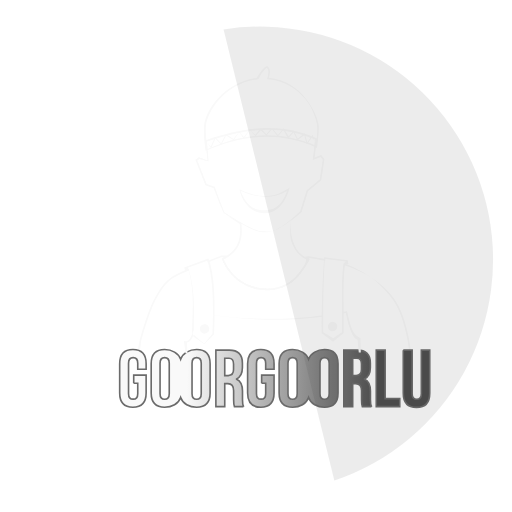
t = 0.00 s
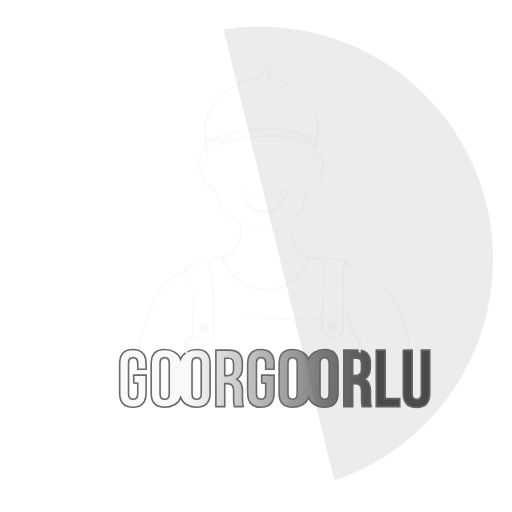
t = 0.17 s
t = 0.42 s: frame unchanged from t = 0.17 s, image omitted
t = 0.58 s: frame unchanged from t = 0.17 s, image omitted
t = 0.83 s: frame unchanged from t = 0.17 s, image omitted
t = 1.00 s: frame unchanged from t = 0.17 s, image omitted

The animated SVG that drew these frames (rendered in a browser with its animation timeline set to each time). Animation: 1 SMIL element (animate=1); one cycle of 1.00 s.

<?xml version="1.0" encoding="UTF-8" standalone="no"?>
<!-- Created with Inkscape (http://www.inkscape.org/) -->

<svg
   xmlns:dc="http://purl.org/dc/elements/1.1/"
   xmlns:cc="http://creativecommons.org/ns#"
   xmlns:rdf="http://www.w3.org/1999/02/22-rdf-syntax-ns#"
   xmlns:svg="http://www.w3.org/2000/svg"
   xmlns="http://www.w3.org/2000/svg"
   xmlns:xlink="http://www.w3.org/1999/xlink"
   xmlns:sodipodi="http://sodipodi.sourceforge.net/DTD/sodipodi-0.dtd"
   xmlns:inkscape="http://www.inkscape.org/namespaces/inkscape"
   width="200"
   height="200"
   viewBox="0 0 200 200"
   id="svg5276"
   version="1.1"
   inkscape:version="0.91 r13725"
   sodipodi:docname="splashsvg.svg">
  <defs
     id="defs5278">
    <linearGradient
       inkscape:collect="always"
       xlink:href="#linearGradient5178"
       id="linearGradient5103"
       gradientUnits="userSpaceOnUse"
       x1="3716.125"
       y1="4787.1226"
       x2="3834.7366"
       y2="4789.2036" />
    <linearGradient
       inkscape:collect="always"
       id="linearGradient5178">
      <stop
         style="stop-color:#f9f9f9;stop-opacity:1;"
         offset="0"
         id="stop5180" />
      <stop
         style="stop-color:#4d4d4d;stop-opacity:1"
         offset="1"
         id="stop5182" />
    </linearGradient>
    <linearGradient
       inkscape:collect="always"
       xlink:href="#linearGradient5178"
       id="linearGradient5932"
       gradientUnits="userSpaceOnUse"
       x1="3716.125"
       y1="4787.1226"
       x2="3834.7366"
       y2="4789.2036" />
    <linearGradient
       inkscape:collect="always"
       xlink:href="#linearGradient5178"
       id="linearGradient5934"
       gradientUnits="userSpaceOnUse"
       x1="3716.125"
       y1="4787.1226"
       x2="3834.7366"
       y2="4789.2036" />
    <linearGradient
       inkscape:collect="always"
       xlink:href="#linearGradient5178"
       id="linearGradient5936"
       gradientUnits="userSpaceOnUse"
       x1="3716.125"
       y1="4787.1226"
       x2="3834.7366"
       y2="4789.2036" />
    <linearGradient
       inkscape:collect="always"
       xlink:href="#linearGradient5178"
       id="linearGradient5938"
       gradientUnits="userSpaceOnUse"
       x1="3716.125"
       y1="4787.1226"
       x2="3834.7366"
       y2="4789.2036" />
    <linearGradient
       inkscape:collect="always"
       xlink:href="#linearGradient5178"
       id="linearGradient5940"
       gradientUnits="userSpaceOnUse"
       x1="3716.125"
       y1="4787.1226"
       x2="3834.7366"
       y2="4789.2036" />
    <linearGradient
       inkscape:collect="always"
       xlink:href="#linearGradient5178"
       id="linearGradient5942"
       gradientUnits="userSpaceOnUse"
       x1="3716.125"
       y1="4787.1226"
       x2="3834.7366"
       y2="4789.2036" />
    <linearGradient
       inkscape:collect="always"
       xlink:href="#linearGradient5178"
       id="linearGradient5944"
       gradientUnits="userSpaceOnUse"
       x1="3716.125"
       y1="4787.1226"
       x2="3834.7366"
       y2="4789.2036" />
    <linearGradient
       inkscape:collect="always"
       xlink:href="#linearGradient5178"
       id="linearGradient5946"
       gradientUnits="userSpaceOnUse"
       x1="3716.125"
       y1="4787.1226"
       x2="3834.7366"
       y2="4789.2036" />
  </defs>
  <sodipodi:namedview
     id="base"
     pagecolor="#ffffff"
     bordercolor="#666666"
     borderopacity="1.0"
     inkscape:pageopacity="0.0"
     inkscape:pageshadow="2"
     inkscape:zoom="0.98994949"
     inkscape:cx="100.96662"
     inkscape:cy="134.73899"
     inkscape:document-units="px"
     inkscape:current-layer="layer1"
     showgrid="false"
     units="px"
     inkscape:window-width="1366"
     inkscape:window-height="715"
     inkscape:window-x="-8"
     inkscape:window-y="-8"
     inkscape:window-maximized="1" />
  <metadata
     id="metadata5281">
    <rdf:RDF>
      <cc:Work
         rdf:about="">
        <dc:format>image/svg+xml</dc:format>
        <dc:type
           rdf:resource="http://purl.org/dc/dcmitype/StillImage" />
        <dc:title></dc:title>
      </cc:Work>
    </rdf:RDF>
  </metadata>
  <g
     inkscape:label="Calque 1"
     inkscape:groupmode="layer"
     id="layer1"
     transform="translate(0,-852.36216)">
    <g
       id="g5979">
      <path
         transform="scale(-1,1)"
         style="opacity:1;fill:none;fill-opacity:0.69019608;stroke:#ffffff;stroke-width:1.84051204;stroke-linecap:round;stroke-linejoin:round;stroke-miterlimit:4;stroke-dasharray:none;stroke-dashoffset:0;stroke-opacity:1"
         id="path5135"
         sodipodi:type="arc"
         sodipodi:cx="-101.55963"
         sodipodi:cy="953.78894"
         sodipodi:rx="91.039917"
         sodipodi:ry="91.039917"
         sodipodi:start="1.5708661"
         sodipodi:end="1.5329576"
         sodipodi:open="true"
         d="m -101.56598,1044.8289 a 91.039917,91.039917 0 0 1 -91.02954,-90.18353 91.039917,91.039917 0 0 1 89.31675,-91.88011 91.039917,91.039917 0 0 1 92.722443,88.44199 91.039917,91.039917 0 0 1 -87.559292,93.55645" />
      <g
         transform="matrix(0.920256,0,0,0.920256,-3837.3302,-3769.2338)"
         id="g5058">
        <path
           sodipodi:nodetypes="sccccscccccccscsccscscccccccsscccsscccccscc"
           inkscape:connector-curvature="0"
           id="path5004"
           d="m 4283.1619,5050.2445 c -0.261,0 -0.4816,0.1099 -0.7026,0.2574 -0.2209,0.1476 -0.4429,0.3432 -0.6718,0.5739 -0.4577,0.4615 -0.9386,1.0617 -1.3864,1.6667 -0.8518,1.1508 -1.5098,2.2181 -1.6372,2.4242 -6.8709,0.8397 -12.3269,4.4141 -16.1478,8.442 -3.8539,4.0627 -5.7029,8.5399 -6.0817,11.2618 -0.5469,3.928 0.5537,10.9708 0.5537,10.9708 l 0.069,0.4452 0.042,-0.1837 c 14.585,-6.4863 30.265,-8.6987 46.8452,-1.4428 l 0.3983,0.1743 0.076,-0.4277 c 0,0 0.156,-1.5391 0.3588,-3.521 0.2028,-1.982 0.459,-4.4039 0.1507,-6.239 -0.3701,-2.2037 -2.1173,-6.764 -5.5672,-10.9802 -3.3871,-4.1395 -8.4603,-7.8837 -15.4265,-8.5573 0.2161,-0.8193 0.4137,-1.6759 0.4157,-2.4645 0,-0.9053 -0.2063,-1.7586 -0.8688,-2.2607 -0.1222,-0.093 -0.2778,-0.1388 -0.4197,-0.1394 z m -0.01,0.6865 0,0 c 0.018,1e-4 0.01,0 0.01,0 0.4138,0.3136 0.5988,0.914 0.5967,1.7122 0,0.7983 -0.1959,1.7525 -0.4505,2.6415 l -0.1154,0.4036 0.4184,0.032 c 6.9509,0.5507 12.4373,4.2656 15.8042,8.3804 3.3668,4.1147 4.5943,8.6566 4.9307,10.6584 0.2861,1.703 0.1651,4.102 -0.035,6.0566 -0.1764,1.7241 -0.3644,2.7581 -0.4169,3.0598 -16.4575,-7.0506 -31.4807,-4.9089 -45.9387,1.4293 -0.1017,-0.696 -1.1095,-6.8521 -0.6241,-10.3393 0.3415,-2.4529 2.009,-6.9115 5.7782,-10.8849 3.7691,-3.9735 9.1334,-7.4923 15.8957,-8.269 l 0.1663,-0.019 0.087,-0.1421 c 0.4309,0.2653 0.8146,-1.3192 1.6882,-2.4993 0.4367,-0.5901 0.9052,-1.1714 1.322,-1.5916 0.2085,-0.2102 0.4045,-0.3803 0.5659,-0.4881 0.1614,-0.1078 0.2863,-0.141 0.3178,-0.1408 z"
           style="color:#000000;font-style:normal;font-variant:normal;font-weight:normal;font-stretch:normal;font-size:medium;line-height:normal;font-family:sans-serif;text-indent:0;text-align:start;text-decoration:none;text-decoration-line:none;text-decoration-style:solid;text-decoration-color:#000000;letter-spacing:normal;word-spacing:normal;text-transform:none;direction:ltr;block-progression:tb;writing-mode:lr-tb;baseline-shift:baseline;text-anchor:start;white-space:normal;clip-rule:nonzero;display:inline;overflow:visible;visibility:visible;opacity:1;isolation:auto;mix-blend-mode:normal;color-interpolation:sRGB;color-interpolation-filters:linearRGB;solid-color:#000000;solid-opacity:1;fill:#f9f9f9;fill-opacity:1;fill-rule:evenodd;stroke:none;stroke-width:0;stroke-linecap:butt;stroke-linejoin:miter;stroke-miterlimit:4;stroke-dasharray:none;stroke-dashoffset:0;stroke-opacity:1;color-rendering:auto;image-rendering:auto;shape-rendering:auto;text-rendering:auto;enable-background:accumulate" />
        <path
           sodipodi:nodetypes="cccccccccaaaccccccccccscccccccaaacccccccs"
           inkscape:connector-curvature="0"
           id="path5006"
           d="m 4285.6278,5076.6136 c -9.8405,-0.3822 -19.2489,2.0937 -28.3309,5.0832 l -0.1542,0.051 0.8112,8.3507 -3.6323,-1.1517 -1.3798,1.0203 4.2237,10.633 3.4446,1.1544 4.1191,10.6705 c 0,0 9.198,6.1557 14.3927,7.8547 0.9896,0.3236 2.0549,0.407 3.0961,0.413 1.1404,0.01 2.3278,-0.014 3.3963,-0.413 4.5582,-1.7004 12.1025,-8.1577 12.1025,-8.1577 l 2.7769,-8.9663 5.5914,-4.634 1.3475,-8.8295 -1.2724,-1.6304 -2.9231,1.0954 0.724,-8.2019 -0.1314,-0.059 c -6.2379,-2.7947 -12.2977,-4.0534 -18.2019,-4.2827 z m -0.023,0.4009 c 5.8175,0.2257 11.7843,1.4695 17.9271,4.2009 l -0.7549,8.5452 3.2476,-1.2161 0.9815,1.259 -1.298,8.5051 -5.5659,4.6124 -2.7701,8.9462 c 0,0 -7.1507,6.724 -11.6576,8.2674 -1.1029,0.3778 -2.3294,0.2028 -3.494,0.1505 -0.9978,-0.045 -2.0207,-0.086 -2.97,-0.3969 -5.1241,-1.6761 -14.1982,-7.7461 -14.1982,-7.7461 l -4.1339,-10.7107 -3.446,-1.1558 -4.0399,-10.169 0.964,-0.712 4.0198,1.2738 -0.8393,-8.6311 c 9.0187,-2.9617 18.3161,-5.3995 28.0278,-5.0228 z"
           style="color:#000000;font-style:normal;font-variant:normal;font-weight:normal;font-stretch:normal;font-size:medium;line-height:normal;font-family:sans-serif;text-indent:0;text-align:start;text-decoration:none;text-decoration-line:none;text-decoration-style:solid;text-decoration-color:#000000;letter-spacing:normal;word-spacing:normal;text-transform:none;direction:ltr;block-progression:tb;writing-mode:lr-tb;baseline-shift:baseline;text-anchor:start;white-space:normal;clip-rule:nonzero;display:inline;overflow:visible;visibility:visible;opacity:1;isolation:auto;mix-blend-mode:normal;color-interpolation:sRGB;color-interpolation-filters:linearRGB;solid-color:#000000;solid-opacity:1;fill:#f9f9f9;fill-opacity:1;fill-rule:evenodd;stroke:none;stroke-width:0;stroke-linecap:butt;stroke-linejoin:miter;stroke-miterlimit:4;stroke-dasharray:none;stroke-dashoffset:0;stroke-opacity:1;color-rendering:auto;image-rendering:auto;shape-rendering:auto;text-rendering:auto;enable-background:accumulate" />
        <path
           sodipodi:nodetypes="ccsccccc"
           style="fill:#f9f9f9;fill-opacity:0.05120485;fill-rule:evenodd;stroke:#000000;stroke-width:0;stroke-linecap:butt;stroke-linejoin:miter;stroke-miterlimit:4;stroke-dasharray:none;stroke-opacity:1"
           d="m 4282.9,5076.082 c -8.0117,0.055 -15.2016,2.0349 -25.4791,5.8348 0.1483,1.081 -0.1822,2.0433 -0.059,2.7383 0.1252,0.7048 0.4334,1.0121 0.4334,1.0121 14.6422,-6.5117 29.7092,-8.6203 46.386,-1.3221 0,0 -0.067,-1.479 0.2426,-3.6222 -8.0594,-3.0013 -14.4764,-4.6889 -21.5241,-4.6409 z"
           id="path5008"
           inkscape:connector-curvature="0" />
        <path
           sodipodi:nodetypes="ccccccscccccsccc"
           inkscape:connector-curvature="0"
           id="path5010"
           d="m 4292.7744,5101.7049 -0.7214,0.4667 c -7.1828,4.6443 -13.5833,3.4728 -19.9048,0.555 l -0.6208,-0.2869 0.1408,0.6691 c 0,0 0.4963,2.3689 2.0528,4.7399 1.5564,2.371 4.2246,4.7775 8.4769,4.7775 3.9831,0 6.6031,-2.5614 8.1885,-5.0712 1.5854,-2.5097 2.1869,-5.0147 2.1869,-5.0147 z m -1.125,1.4736 c -0.2455,0.8141 -0.7294,2.2467 -1.8436,4.0105 -1.5172,2.4018 -3.9177,4.1578 -7.6079,4.1578 -3.9958,0 -6.4249,-1.6232 -7.9031,-3.8749 -1.1458,-1.7455 -2.1847,-3.7808 -2.3713,-4.4778 5.995,2.6403 12.8964,4.2374 19.7259,0.1844 z"
           style="color:#000000;font-style:normal;font-variant:normal;font-weight:normal;font-stretch:normal;font-size:medium;line-height:normal;font-family:sans-serif;text-indent:0;text-align:start;text-decoration:none;text-decoration-line:none;text-decoration-style:solid;text-decoration-color:#000000;letter-spacing:normal;word-spacing:normal;text-transform:none;direction:ltr;block-progression:tb;writing-mode:lr-tb;baseline-shift:baseline;text-anchor:start;white-space:normal;clip-rule:nonzero;display:inline;overflow:visible;visibility:visible;opacity:1;isolation:auto;mix-blend-mode:normal;color-interpolation:sRGB;color-interpolation-filters:linearRGB;solid-color:#000000;solid-opacity:1;fill:#f9f9f9;fill-opacity:1;fill-rule:evenodd;stroke:none;stroke-width:0;stroke-linecap:butt;stroke-linejoin:miter;stroke-miterlimit:4;stroke-dasharray:none;stroke-dashoffset:0;stroke-opacity:1;color-rendering:auto;image-rendering:auto;shape-rendering:auto;text-rendering:auto;enable-background:accumulate" />
        <path
           sodipodi:nodetypes="ccccccccccccccscccccccccccccccccccccccccccsscsccccccccccc"
           inkscape:connector-curvature="0"
           id="path5012"
           d="m 4283.4167,5076.4326 c -9.0679,0.032 -17.7581,2.3631 -26.164,5.1301 l -0.2508,0.083 0.9868,8.6394 -3.7033,-1.4873 -1.5152,1.1196 4.2894,10.7952 3.4419,1.1545 4.1151,10.657 7.0314,4.5976 c 0.2791,3.262 0.2387,5.4709 -0.7495,8.0252 -1.0069,2.6023 -2.972,4.8128 -6.652,6.5594 l -0.2802,0.1328 0.1046,0.2923 c 0,0 4.6146,12.908 18.9046,13.143 7.0588,0.1161 11.6626,-3.503 14.4598,-7.1266 2.797,-3.6237 3.8321,-5.9078 3.8321,-5.9078 l 0.094,-0.3312 -0.3325,-0.092 c -3.8648,-1.0724 -5.7617,-4.4821 -6.7511,-7.1548 -0.9724,-2.6263 -1.0188,-5.2873 -0.995,-8.7676 l 4.5536,-3.6822 2.7795,-8.9743 5.6008,-4.6407 1.365,-8.9434 -1.3744,-1.7606 -2.8091,1.0526 1.0797,-8.0786 -0.2225,-0.099 c -7.0364,-3.1525 -14.2214,-4.3579 -20.8385,-4.335 z m 0,0.6865 c 6.4611,-0.023 13.4659,1.1526 20.3303,4.1888 l -1.1321,8.6633 3.3589,-1.2578 0.8822,1.1291 -1.2818,8.3923 -5.5565,4.6045 -2.7688,8.9381 -4.0452,3.7533 0,0.1809 c -0.027,3.556 -0.6226,6.3488 0.4289,9.1887 1.0171,2.7475 3.083,6.2896 6.8625,7.4417 -0.1373,0.2377 -1.0705,2.1037 -3.6043,5.3862 -2.7108,3.5118 -7.084,6.9719 -13.9046,6.8597 -13.4241,-0.2207 -17.8666,-11.6631 -18.1511,-12.4296 3.5952,-1.7823 5.6635,-4.0801 6.7016,-6.7632 1.0691,-2.7633 1.0902,-5.135 0.7898,-8.5106 l -0.016,-0.1824 -7.6358,-4.0462 -3.6502,-11.3371 -3.4459,-1.1558 -3.977,-10.0068 0.83,-0.6141 3.7758,0.9413 -0.4894,-8.3455 c 8.3026,-2.7222 16.8375,-4.9877 25.7001,-5.0188 z"
           style="color:#000000;font-style:normal;font-variant:normal;font-weight:normal;font-stretch:normal;font-size:medium;line-height:normal;font-family:sans-serif;text-indent:0;text-align:start;text-decoration:none;text-decoration-line:none;text-decoration-style:solid;text-decoration-color:#000000;letter-spacing:normal;word-spacing:normal;text-transform:none;direction:ltr;block-progression:tb;writing-mode:lr-tb;baseline-shift:baseline;text-anchor:start;white-space:normal;clip-rule:nonzero;display:inline;overflow:visible;visibility:visible;opacity:1;isolation:auto;mix-blend-mode:normal;color-interpolation:sRGB;color-interpolation-filters:linearRGB;solid-color:#000000;solid-opacity:1;fill:#f9f9f9;fill-opacity:1;fill-rule:evenodd;stroke:none;stroke-width:0;stroke-linecap:butt;stroke-linejoin:miter;stroke-miterlimit:4;stroke-dasharray:none;stroke-dashoffset:0;stroke-opacity:1;color-rendering:auto;image-rendering:auto;shape-rendering:auto;text-rendering:auto;enable-background:accumulate" />
        <path
           style="color:#000000;font-style:normal;font-variant:normal;font-weight:normal;font-stretch:normal;font-size:medium;line-height:normal;font-family:sans-serif;text-indent:0;text-align:start;text-decoration:none;text-decoration-line:none;text-decoration-style:solid;text-decoration-color:#000000;letter-spacing:normal;word-spacing:normal;text-transform:none;direction:ltr;block-progression:tb;writing-mode:lr-tb;baseline-shift:baseline;text-anchor:start;white-space:normal;clip-rule:nonzero;display:inline;overflow:visible;visibility:visible;opacity:1;isolation:auto;mix-blend-mode:normal;color-interpolation:sRGB;color-interpolation-filters:linearRGB;solid-color:#000000;solid-opacity:1;fill:#f9f9f9;fill-opacity:1;fill-rule:evenodd;stroke:none;stroke-width:0;stroke-linecap:butt;stroke-linejoin:miter;stroke-miterlimit:4;stroke-dasharray:none;stroke-dashoffset:0;stroke-opacity:1;color-rendering:auto;image-rendering:auto;shape-rendering:auto;text-rendering:auto;enable-background:accumulate"
           d="m 4263.6007,5130.5747 -0.061,0.024 c 0,0 -2.5559,1.0001 -5.6288,2.2311 l 0.1675,0.6731 c 3.0639,-1.2287 5.6102,-2.2264 5.6504,-2.2419 l 1.3288,0 c -0.2747,0.1471 -0.5145,0.3044 -0.8112,0.4452 l -0.2803,0.1327 0.1046,0.2923 c 0,0 4.6145,12.9081 18.9046,13.143 6.3787,0.1049 10.7548,-2.8324 13.5949,-6.0659 2.7181,-3.0947 3.994,-6.3472 4.4436,-7.6443 1.7165,0.2248 4.19,0.6509 6.9094,1.1974 l 0.034,-0.6945 c -2.8176,-0.5662 -5.375,-1.0063 -7.1065,-1.2255 l -0.2789,-0.035 -1.4629,0.2669 c 1.8838,0.7576 -0.3037,4.5546 -3.0503,7.6817 -2.7467,3.1271 -6.904,5.934 -13.068,5.8327 -13.4154,-0.2205 -17.8599,-11.6441 -18.1497,-12.4243 0.6179,-0.3061 1.213,-0.619 1.7417,-0.9547 l 0.9963,-0.6342 -3.9756,0 0,0 z m 52.5531,3.4823 -0.2064,0.6194 c 4.2477,1.3273 8.4198,3.3394 10.3982,4.579 2.4043,1.5064 6.8274,5.2668 10.2535,10.0081 3.1152,4.3111 4.9603,10.6977 6.0057,15.9977 0.772,3.9141 1.0873,6.9638 1.2054,8.3494 0.2531,0.025 0.4489,0.045 0.6972,0.07 -0.1369,-1.5517 -0.4727,-4.7356 -1.2255,-8.552 -1.0545,-5.3468 -2.8963,-11.8008 -6.1237,-16.2672 -3.48,-4.816 -8.3719,-8.2155 -10.9654,-9.8405 -2.1173,-1.3266 -5.9115,-3.5599 -10.039,-4.9637 z m -66.3036,2.1104 c -2.9441,1.2733 -5.5642,2.4843 -6.7686,3.277 -3.5871,2.361 -5.5909,5.7067 -7.5061,9.0723 -1.6011,2.8136 -3.2008,7.2975 -4.414,11.0941 -1.2134,3.7966 -2.0341,6.9014 -2.0341,6.9014 l 0,0.011 -1.4991,7.5985 c 0.5793,-0.063 0.5138,-0.058 1.2028,-0.1314 l 0.9641,-7.3143 c 0,-0.011 0.8139,-3.0838 2.0193,-6.8557 1.2076,-3.7787 2.815,-8.252 4.3577,-10.9628 1.9099,-3.3564 3.8499,-6.5786 7.2862,-8.8402 1.0998,-0.724 3.7476,-1.9493 6.7297,-3.2422 l -0.3379,-0.6074 z"
           id="path5014"
           inkscape:connector-curvature="0" />
        <path
           sodipodi:nodetypes="cccccccccccccccccccccccccc"
           inkscape:connector-curvature="0"
           id="path5016"
           d="m 4258.2945,5131.8266 -10.279,3.7964 0.464,1.2148 1.4226,-0.07 c 2.6785,9.07 1.5696,18.183 1.4522,27.3627 0.1673,-0.3797 0.3302,-0.778 0.4867,-1.2041 0.082,-0.2236 0.1567,-0.4711 0.236,-0.7039 0.1629,-8.4903 0.5483,-16.7725 -2.0314,-25.401 l -0.039,-0.1274 -0.4639,-0.9466 8.3186,-3.0055 c 1.9676,5.4966 2.469,13.818 2.3639,23.1973 0.233,0.031 0.4655,0.062 0.6986,0.092 0.1257,-9.616 -0.3666,-18.1916 -2.502,-23.8757 l -0.1233,-0.3298 z m 1.9295,24.2135 c -0.029,2.5249 -0.094,5.0904 -0.1958,7.6711 l -3.5291,4.3309 -4.406,-3.8818 c -0.092,0.2178 -0.1854,0.4292 -0.2816,0.6329 l 4.7681,3.4125 4.1298,-4.2049 0.01,-0.1315 c 0.1034,-2.5993 0.172,-5.1865 0.2065,-7.7353 -0.2331,-0.031 -0.4657,-0.062 -0.6986,-0.094 z"
           style="color:#000000;font-style:normal;font-variant:normal;font-weight:normal;font-stretch:normal;font-size:medium;line-height:normal;font-family:sans-serif;text-indent:0;text-align:start;text-decoration:none;text-decoration-line:none;text-decoration-style:solid;text-decoration-color:#000000;letter-spacing:normal;word-spacing:normal;text-transform:none;direction:ltr;block-progression:tb;writing-mode:lr-tb;baseline-shift:baseline;text-anchor:start;white-space:normal;clip-rule:nonzero;display:inline;overflow:visible;visibility:visible;opacity:1;isolation:auto;mix-blend-mode:normal;color-interpolation:sRGB;color-interpolation-filters:linearRGB;solid-color:#000000;solid-opacity:1;fill:#f9f9f9;fill-opacity:1;fill-rule:evenodd;stroke:none;stroke-width:0;stroke-linecap:butt;stroke-linejoin:miter;stroke-miterlimit:4;stroke-dasharray:none;stroke-dashoffset:0;stroke-opacity:1;color-rendering:auto;image-rendering:auto;shape-rendering:auto;text-rendering:auto;enable-background:accumulate" />
        <path
           sodipodi:nodetypes="ccccccccccccccccccccc"
           inkscape:connector-curvature="0"
           id="path5018"
           d="m 4307.4688,5131.2356 -0.027,0.3809 c -0.6712,9.4081 -1.0984,19.1891 -1.0847,31.632 l 0,0.1677 4.8485,3.7691 4.5012,-3.7437 0.01,-0.1555 c 0.2505,-9.2348 -0.5134,-20.209 0.5484,-28.8054 l 1.4799,-0.2541 -0.2771,-1.7103 -9.9934,-1.2807 z m 0.6383,0.8126 8.5867,1.0272 -1.0928,1.0928 -0.014,0.1167 c -1.0893,8.6787 -0.3235,19.6423 -0.5617,28.8322 l -3.7109,2.5742 -4.2672,-2.6077 c -0.01,-12.1873 0.041,-21.7853 0.6928,-31.0354 z"
           style="color:#000000;font-style:normal;font-variant:normal;font-weight:normal;font-stretch:normal;font-size:medium;line-height:normal;font-family:sans-serif;text-indent:0;text-align:start;text-decoration:none;text-decoration-line:none;text-decoration-style:solid;text-decoration-color:#000000;letter-spacing:normal;word-spacing:normal;text-transform:none;direction:ltr;block-progression:tb;writing-mode:lr-tb;baseline-shift:baseline;text-anchor:start;white-space:normal;clip-rule:nonzero;display:inline;overflow:visible;visibility:visible;opacity:1;isolation:auto;mix-blend-mode:normal;color-interpolation:sRGB;color-interpolation-filters:linearRGB;solid-color:#000000;solid-opacity:1;fill:#f9f9f9;fill-opacity:1;fill-rule:evenodd;stroke:none;stroke-width:0;stroke-linecap:butt;stroke-linejoin:miter;stroke-miterlimit:4;stroke-dasharray:none;stroke-dashoffset:0;stroke-opacity:1;color-rendering:auto;image-rendering:auto;shape-rendering:auto;text-rendering:auto;enable-background:accumulate" />
        <path
           id="path5020"
           d="m 4260.224,5155.8015 c -4e-4,0.042 0,0.08 0,0.122 0.2323,0.032 0.4661,0.056 0.6986,0.087 6e-4,-0.043 0,-0.082 0,-0.1248 -0.2325,-0.029 -0.4661,-0.053 -0.6985,-0.084 z"
           style="color:#000000;font-style:normal;font-variant:normal;font-weight:normal;font-stretch:normal;font-size:medium;line-height:normal;font-family:sans-serif;text-indent:0;text-align:start;text-decoration:none;text-decoration-line:none;text-decoration-style:solid;text-decoration-color:#000000;letter-spacing:normal;word-spacing:normal;text-transform:none;direction:ltr;block-progression:tb;writing-mode:lr-tb;baseline-shift:baseline;text-anchor:start;white-space:normal;clip-rule:nonzero;display:inline;overflow:visible;visibility:visible;opacity:1;isolation:auto;mix-blend-mode:normal;color-interpolation:sRGB;color-interpolation-filters:linearRGB;solid-color:#000000;solid-opacity:1;fill:#f9f9f9;fill-opacity:1;fill-rule:evenodd;stroke:none;stroke-width:0;stroke-linecap:butt;stroke-linejoin:miter;stroke-miterlimit:4;stroke-dasharray:none;stroke-dashoffset:0;stroke-opacity:1;color-rendering:auto;image-rendering:auto;shape-rendering:auto;text-rendering:auto;enable-background:accumulate"
           inkscape:connector-curvature="0" />
        <path
           id="path5022"
           d="m 4251.841,5162.9267 c 0.082,-0.2236 0.1567,-0.4711 0.236,-0.7039 5e-4,-0.027 -5e-4,-0.054 0,-0.081 -0.088,0.2591 -0.145,0.5365 -0.236,0.7844 z"
           style="color:#000000;font-style:normal;font-variant:normal;font-weight:normal;font-stretch:normal;font-size:medium;line-height:normal;font-family:sans-serif;text-indent:0;text-align:start;text-decoration:none;text-decoration-line:none;text-decoration-style:solid;text-decoration-color:#000000;letter-spacing:normal;word-spacing:normal;text-transform:none;direction:ltr;block-progression:tb;writing-mode:lr-tb;baseline-shift:baseline;text-anchor:start;white-space:normal;clip-rule:nonzero;display:inline;overflow:visible;visibility:visible;opacity:1;isolation:auto;mix-blend-mode:normal;color-interpolation:sRGB;color-interpolation-filters:linearRGB;solid-color:#000000;solid-opacity:1;fill:#f9f9f9;fill-opacity:1;fill-rule:evenodd;stroke:none;stroke-width:0;stroke-linecap:butt;stroke-linejoin:miter;stroke-miterlimit:4;stroke-dasharray:none;stroke-dashoffset:0;stroke-opacity:1;color-rendering:auto;image-rendering:auto;shape-rendering:auto;text-rendering:auto;enable-background:accumulate"
           inkscape:connector-curvature="0" />
        <path
           id="path5024"
           d="m 4251.3596,5163.9122 c 0,0.073 -0.01,0.1455 -0.01,0.2186 0.1673,-0.3797 0.3302,-0.778 0.4867,-1.2041 -0.1467,0.3995 -0.3251,0.6264 -0.4814,0.9855 z"
           style="color:#000000;font-style:normal;font-variant:normal;font-weight:normal;font-stretch:normal;font-size:medium;line-height:normal;font-family:sans-serif;text-indent:0;text-align:start;text-decoration:none;text-decoration-line:none;text-decoration-style:solid;text-decoration-color:#000000;letter-spacing:normal;word-spacing:normal;text-transform:none;direction:ltr;block-progression:tb;writing-mode:lr-tb;baseline-shift:baseline;text-anchor:start;white-space:normal;clip-rule:nonzero;display:inline;overflow:visible;visibility:visible;opacity:1;isolation:auto;mix-blend-mode:normal;color-interpolation:sRGB;color-interpolation-filters:linearRGB;solid-color:#000000;solid-opacity:1;fill:#f9f9f9;fill-opacity:1;fill-rule:evenodd;stroke:none;stroke-width:0;stroke-linecap:butt;stroke-linejoin:miter;stroke-miterlimit:4;stroke-dasharray:none;stroke-dashoffset:0;stroke-opacity:1;color-rendering:auto;image-rendering:auto;shape-rendering:auto;text-rendering:auto;enable-background:accumulate"
           inkscape:connector-curvature="0" />
        <path
           id="path5026"
           d="m 4255.6573,5160.0128 a 1.9730439,2.0115706 45.27699 0 1 2.7186,0.6204 1.9730439,2.0115706 45.27699 0 1 -0.64,2.7379 1.9730439,2.0115706 45.27699 0 1 -2.7342,-0.5535 1.9730439,2.0115706 45.27699 0 1 0.5733,-2.7516"
           style="opacity:1;fill:#f9f9f9;fill-opacity:1;stroke:#000000;stroke-width:0;stroke-linecap:round;stroke-linejoin:round;stroke-miterlimit:4;stroke-dasharray:none;stroke-dashoffset:0;stroke-opacity:1"
           inkscape:connector-curvature="0" />
        <path
           id="path5028"
           d="m 4310.0235,5158.9889 a 1.9730439,2.0115706 45.27699 0 1 2.7186,0.6204 1.9730439,2.0115706 45.27699 0 1 -0.6399,2.738 1.9730439,2.0115706 45.27699 0 1 -2.7343,-0.5536 1.9730439,2.0115706 45.27699 0 1 0.5733,-2.7515"
           style="opacity:1;fill:#f9f9f9;fill-opacity:1;stroke:#000000;stroke-width:0;stroke-linecap:round;stroke-linejoin:round;stroke-miterlimit:4;stroke-dasharray:none;stroke-dashoffset:0;stroke-opacity:1"
           inkscape:connector-curvature="0" />
        <path
           sodipodi:nodetypes="cccccccccccccccccccccccccccccccccccccccccccc"
           inkscape:connector-curvature="0"
           id="path5030"
           d="m 4285.2804,5076.3495 -2.3853,2.6951 -2.376,-2.5798 -2.2607,2.8587 -2.4725,-2.1183 -2.4457,3.0234 -1.9711,-2.2806 -2.4363,3.14 -3.1993,-2.1199 -2.0286,3.8818 -2.5624,-2.6147 -1.8262,4.0762 -1.7862,-2.111 1.9403,2.7573 1.7981,-4.0145 2.5369,2.5865 2.0783,-3.9769 3.1658,2.0984 2.3276,-3.5854 1.9644,2.8841 2.49,-3.702 2.4483,2.7004 2.2621,-2.6162 2.3599,2.3172 2.3679,-2.6777 2.5329,3.0692 2.3304,-2.8439 1.9576,3.678 2.3532,-2.5762 1.6466,3.3551 2.8988,-2.1308 1.0714,3.8552 2.4269,-3.2502 1.7968,4.2947 -0.2402,0.2123 -1.4573,-5.3169 -2.3184,3.1068 -1.0512,-3.7627 -3.0048,2.2502 -1.6707,-3.4075 -2.1442,2.3806 -2.1921,-3.4153 -2.4041,2.9337 z"
           style="color:#000000;font-style:normal;font-variant:normal;font-weight:normal;font-stretch:normal;font-size:medium;line-height:normal;font-family:sans-serif;text-indent:0;text-align:start;text-decoration:none;text-decoration-line:none;text-decoration-style:solid;text-decoration-color:#000000;letter-spacing:normal;word-spacing:normal;text-transform:none;direction:ltr;block-progression:tb;writing-mode:lr-tb;baseline-shift:baseline;text-anchor:start;white-space:normal;clip-rule:nonzero;display:inline;overflow:visible;visibility:visible;opacity:1;isolation:auto;mix-blend-mode:normal;color-interpolation:sRGB;color-interpolation-filters:linearRGB;solid-color:#000000;solid-opacity:1;fill:#f9f9f9;fill-opacity:1;fill-rule:evenodd;stroke:none;stroke-width:0;stroke-linecap:butt;stroke-linejoin:miter;stroke-miterlimit:4;stroke-dasharray:none;stroke-dashoffset:0;stroke-opacity:1;color-rendering:auto;image-rendering:auto;shape-rendering:auto;text-rendering:auto;enable-background:accumulate" />
        <g
           style="font-style:normal;font-variant:normal;font-weight:normal;font-stretch:normal;font-size:49.87678528px;line-height:125%;font-family:'Bebas Neue';-inkscape-font-specification:'Bebas Neue, Normal';text-align:start;letter-spacing:0px;word-spacing:0px;writing-mode:lr-tb;text-anchor:start;fill:url(#linearGradient5103);fill-opacity:1;stroke:#6b6b6b;stroke-width:1px;stroke-linecap:butt;stroke-linejoin:miter;stroke-opacity:1"
           id="g5032"
           transform="matrix(0.68651466,0,0,0.68651466,1698.1114,1895.9322)">
          <path
             d="m 3683.0895,4790.609 2.4938,0 0,6.4341 c 0,2.4938 -1.0973,3.3916 -2.843,3.3916 -1.7456,0 -2.8429,-0.8978 -2.8429,-3.3916 l 0,-18.8534 c 0,-2.4939 1.0973,-3.4415 2.8429,-3.4415 1.7457,0 2.843,0.9476 2.843,3.4415 l 0,3.7407 5.1872,0 0,-3.3916 c 0,-5.5862 -2.7931,-8.7783 -8.1798,-8.7783 -5.3867,0 -8.1798,3.1921 -8.1798,8.7783 l 0,18.1551 c 0,5.5862 2.7931,8.7784 8.1798,8.7784 5.3867,0 8.1798,-3.1922 8.1798,-8.7784 l 0,-11.0726 -7.681,0 0,4.9877 z"
             style="fill:url(#linearGradient5932);fill-opacity:1;stroke:#6b6b6b;stroke-opacity:1"
             id="path5034"
             inkscape:connector-curvature="0" />
          <path
             d="m 3702.2227,4769.7598 c -5.3867,0 -8.3282,3.1931 -8.3282,8.7793 l 0,18.1543 c 0,5.5862 2.9415,8.7793 8.3282,8.7793 4.4394,0 8.5706,-2.173 9.8886,-6.0625 1.3182,3.8893 5.4475,6.0625 9.8867,6.0625 5.3867,0 8.3301,-3.1931 8.3301,-8.7793 l 0,-18.1543 c 0,-5.5862 -2.9434,-8.7793 -8.3301,-8.7793 -4.4391,0 -8.5684,2.1734 -9.8867,6.0625 -1.3181,-3.8894 -5.4493,-6.0625 -9.8886,-6.0625 z m 0,4.9882 c 1.7457,0 2.8437,0.9476 2.8437,3.4415 l 0,18.8535 c 0,2.4938 -1.098,3.4414 -2.8437,3.4414 -1.7457,0 -2.8418,-0.9476 -2.8418,-3.4414 l 0,-18.8535 c 0,-2.4939 1.0961,-3.4415 2.8418,-3.4415 z m 19.7753,0 c 1.7457,0 2.8438,0.9476 2.8438,3.4415 l 0,18.8535 c 0,2.4938 -1.0981,3.4414 -2.8438,3.4414 -1.7457,0 -2.8418,-0.9476 -2.8418,-3.4414 l 0,-18.8535 c 0,-2.4939 1.0961,-3.4415 2.8418,-3.4415 z"
             id="path5036"
             style="fill:url(#linearGradient5934);fill-opacity:1;stroke:#6b6b6b;stroke-opacity:1"
             inkscape:connector-curvature="0" />
          <path
             d="m 3750.9515,4805.0732 c -0.5486,-1.2968 -0.5985,-2.5437 -0.5985,-4.2395 l 0,-5.3867 c 0,-3.641 -0.8978,-6.2346 -3.641,-7.3817 l 0,-0.1 c 2.444,-1.1472 3.5911,-3.4415 3.5911,-7.0326 l 0,-2.7432 c 0,-5.3867 -2.4439,-8.0302 -8.1299,-8.0302 l -8.2795,0 0,34.9137 5.4864,0 0,-14.2148 1.8953,0 c 2.4939,0 3.5912,1.197 3.5912,4.439 l 0,5.4864 c 0,2.843 0.1995,3.3917 0.4987,4.2894 l 5.5862,0 z m -8.9279,-29.926 c 1.9452,0 2.7931,1.0973 2.7931,3.5911 l 0,3.4415 c 0,2.7931 -1.2469,3.6909 -3.2919,3.6909 l -2.1447,0 0,-10.7235 2.6435,0 z"
             style="fill:url(#linearGradient5936);fill-opacity:1;stroke:#6b6b6b;stroke-opacity:1"
             id="path5038"
             inkscape:connector-curvature="0" />
          <path
             d="m 3762.191,4790.609 2.4938,0 0,6.4341 c 0,2.4938 -1.0973,3.3916 -2.843,3.3916 -1.7457,0 -2.843,-0.8978 -2.843,-3.3916 l 0,-18.8534 c 0,-2.4939 1.0973,-3.4415 2.843,-3.4415 1.7457,0 2.843,0.9476 2.843,3.4415 l 0,3.7407 5.1872,0 0,-3.3916 c 0,-5.5862 -2.7931,-8.7783 -8.1798,-8.7783 -5.3867,0 -8.1798,3.1921 -8.1798,8.7783 l 0,18.1551 c 0,5.5862 2.7931,8.7784 8.1798,8.7784 5.3867,0 8.1798,-3.1922 8.1798,-8.7784 l 0,-11.0726 -7.681,0 0,4.9877 z"
             style="fill:url(#linearGradient5938);fill-opacity:1;stroke:#6b6b6b;stroke-opacity:1"
             id="path5040"
             inkscape:connector-curvature="0" />
          <path
             d="m 3781.3242,4769.7598 c -5.3867,0 -8.3281,3.1931 -8.3281,8.7793 l 0,18.1543 c 0,5.5862 2.9414,8.7793 8.3281,8.7793 4.4394,0 8.5706,-2.173 9.8887,-6.0625 1.3182,3.8893 5.4474,6.0625 9.8867,6.0625 5.3867,0 8.3301,-3.1931 8.3301,-8.7793 l 0,-18.1543 c 0,-5.5862 -2.9434,-8.7793 -8.3301,-8.7793 -4.4391,0 -8.5684,2.1734 -9.8867,6.0625 -1.3182,-3.8894 -5.4494,-6.0625 -9.8887,-6.0625 z m 0,4.9882 c 1.7457,0 2.8438,0.9476 2.8438,3.4415 l 0,18.8535 c 0,2.4938 -1.0981,3.4414 -2.8438,3.4414 -1.7457,0 -2.8418,-0.9476 -2.8418,-3.4414 l 0,-18.8535 c 0,-2.4939 1.0961,-3.4415 2.8418,-3.4415 z m 19.7754,0 c 1.7457,0 2.8438,0.9476 2.8438,3.4415 l 0,18.8535 c 0,2.4938 -1.0981,3.4414 -2.8438,3.4414 -1.7457,0 -2.8418,-0.9476 -2.8418,-3.4414 l 0,-18.8535 c 0,-2.4939 1.0961,-3.4415 2.8418,-3.4415 z"
             id="path5042"
             style="fill:url(#linearGradient5940);fill-opacity:1;stroke:#6b6b6b;stroke-opacity:1"
             inkscape:connector-curvature="0" />
          <path
             d="m 3830.053,4805.0732 c -0.5487,-1.2968 -0.5985,-2.5437 -0.5985,-4.2395 l 0,-5.3867 c 0,-3.641 -0.8978,-6.2346 -3.641,-7.3817 l 0,-0.1 c 2.4439,-1.1472 3.5911,-3.4415 3.5911,-7.0326 l 0,-2.7432 c 0,-5.3867 -2.444,-8.0302 -8.1299,-8.0302 l -8.2796,0 0,34.9137 5.4865,0 0,-14.2148 1.8953,0 c 2.4938,0 3.5911,1.197 3.5911,4.439 l 0,5.4864 c 0,2.843 0.1995,3.3917 0.4988,4.2894 l 5.5862,0 z m -8.928,-29.926 c 1.9452,0 2.7931,1.0973 2.7931,3.5911 l 0,3.4415 c 0,2.7931 -1.2469,3.6909 -3.2918,3.6909 l -2.1447,0 0,-10.7235 2.6434,0 z"
             style="fill:url(#linearGradient5942);fill-opacity:1;stroke:#6b6b6b;stroke-opacity:1"
             id="path5044"
             inkscape:connector-curvature="0" />
          <path
             d="m 3833.0627,4805.0732 14.5142,0 0,-4.9876 -9.0277,0 0,-29.9261 -5.4865,0 0,34.9137 z"
             style="fill:url(#linearGradient5944);fill-opacity:1;stroke:#6b6b6b;stroke-opacity:1"
             id="path5046"
             inkscape:connector-curvature="0" />
          <path
             d="m 3849.7637,4770.1595 0,26.5843 c 0,5.5862 2.7931,8.7783 8.1798,8.7783 5.3867,0 8.1798,-3.1921 8.1798,-8.7783 l 0,-26.5843 -5.1872,0 0,26.9335 c 0,2.4938 -1.0973,3.3916 -2.843,3.3916 -1.7457,0 -2.843,-0.8978 -2.843,-3.3916 l 0,-26.9335 -5.4864,0 z"
             style="fill:url(#linearGradient5946);fill-opacity:1;stroke:#6b6b6b;stroke-opacity:1"
             id="path5048"
             inkscape:connector-curvature="0" />
        </g>
        <path
           style="color:#000000;font-style:normal;font-variant:normal;font-weight:normal;font-stretch:normal;font-size:medium;line-height:normal;font-family:sans-serif;text-indent:0;text-align:start;text-decoration:none;text-decoration-line:none;text-decoration-style:solid;text-decoration-color:#000000;letter-spacing:normal;word-spacing:normal;text-transform:none;direction:ltr;block-progression:tb;writing-mode:lr-tb;baseline-shift:baseline;text-anchor:start;white-space:normal;clip-rule:nonzero;display:inline;overflow:visible;visibility:visible;opacity:1;isolation:auto;mix-blend-mode:normal;color-interpolation:sRGB;color-interpolation-filters:linearRGB;solid-color:#000000;solid-opacity:1;fill:#f9f9f9;fill-opacity:1;fill-rule:evenodd;stroke:none;stroke-width:0;stroke-linecap:butt;stroke-linejoin:miter;stroke-miterlimit:4;stroke-dasharray:none;stroke-dashoffset:0;stroke-opacity:1;color-rendering:auto;image-rendering:auto;shape-rendering:auto;text-rendering:auto;enable-background:accumulate"
           d="m 4260.224,5155.8015 c -4e-4,0.042 0,0.08 0,0.122 0.2323,0.032 0.4661,0.056 0.6986,0.087 6e-4,-0.043 0,-0.082 0,-0.1248 -0.2325,-0.029 -0.4661,-0.053 -0.6985,-0.084 z"
           id="path5050"
           inkscape:connector-curvature="0" />
        <path
           style="color:#000000;font-style:normal;font-variant:normal;font-weight:normal;font-stretch:normal;font-size:medium;line-height:normal;font-family:sans-serif;text-indent:0;text-align:start;text-decoration:none;text-decoration-line:none;text-decoration-style:solid;text-decoration-color:#000000;letter-spacing:normal;word-spacing:normal;text-transform:none;direction:ltr;block-progression:tb;writing-mode:lr-tb;baseline-shift:baseline;text-anchor:start;white-space:normal;clip-rule:nonzero;display:inline;overflow:visible;visibility:visible;opacity:1;isolation:auto;mix-blend-mode:normal;color-interpolation:sRGB;color-interpolation-filters:linearRGB;solid-color:#000000;solid-opacity:1;fill:#f9f9f9;fill-opacity:1;fill-rule:evenodd;stroke:none;stroke-width:0;stroke-linecap:butt;stroke-linejoin:miter;stroke-miterlimit:4;stroke-dasharray:none;stroke-dashoffset:0;stroke-opacity:1;color-rendering:auto;image-rendering:auto;shape-rendering:auto;text-rendering:auto;enable-background:accumulate"
           d="m 4251.841,5162.9267 c 0.082,-0.2236 0.1567,-0.4711 0.236,-0.7039 5e-4,-0.027 -5e-4,-0.054 0,-0.081 -0.088,0.2591 -0.145,0.5365 -0.236,0.7844 z"
           id="path5052"
           inkscape:connector-curvature="0" />
        <path
           style="color:#000000;font-style:normal;font-variant:normal;font-weight:normal;font-stretch:normal;font-size:medium;line-height:normal;font-family:sans-serif;text-indent:0;text-align:start;text-decoration:none;text-decoration-line:none;text-decoration-style:solid;text-decoration-color:#000000;letter-spacing:normal;word-spacing:normal;text-transform:none;direction:ltr;block-progression:tb;writing-mode:lr-tb;baseline-shift:baseline;text-anchor:start;white-space:normal;clip-rule:nonzero;display:inline;overflow:visible;visibility:visible;opacity:1;isolation:auto;mix-blend-mode:normal;color-interpolation:sRGB;color-interpolation-filters:linearRGB;solid-color:#000000;solid-opacity:1;fill:#f9f9f9;fill-opacity:1;fill-rule:evenodd;stroke:none;stroke-width:0;stroke-linecap:butt;stroke-linejoin:miter;stroke-miterlimit:4;stroke-dasharray:none;stroke-dashoffset:0;stroke-opacity:1;color-rendering:auto;image-rendering:auto;shape-rendering:auto;text-rendering:auto;enable-background:accumulate"
           d="m 4317.1447,5154.1214 -0.3217,0.066 c -0.5501,0.1117 -1.0987,0.2096 -1.6479,0.3151 l -0.035,0.6959 c 0.4963,-0.094 0.9914,-0.1804 1.4883,-0.2802 0.4194,1.759 0.8597,4.1123 1.6479,6.2497 0.7948,2.1549 1.4536,4.4139 3.3722,5.1207 l 0.4948,5.37 c 0.2945,0.024 0.5739,0.05 0.8675,0.074 l -0.1676,-6.2564 -0.2387,-0.071 c -1.7489,-0.5236 -2.885,-2.3073 -3.6846,-4.4758 -0.7998,-2.1685 -1.2464,-4.6688 -1.6962,-6.4884 l -0.079,-0.3191 z m -10.1582,1.7377 c -15.6913,2.179 -31.04,1.9513 -46.0635,0.027 -5e-4,0.043 0,0.082 0,0.1248 15.0178,1.9909 30.4153,2.5482 46.109,0.488 l -0.045,-0.6396 z m -55.3355,7.7944 c -0.092,-0.01 -0.1944,0.24 -0.299,0.4773 0,-0.073 0.01,-0.1454 0.01,-0.2186 -0.3125,0.7185 -0.6165,1.4983 -0.9627,1.9711 -0.5193,0.7093 -1.0271,1.0469 -1.5689,1.0096 l -0.8957,-0.027 0.6343,5.185 c 0.285,-0.025 0.5833,-0.051 0.8702,-0.076 l -0.2735,-4.4999 c 0.6827,-0.1062 1.2943,-0.5119 1.7873,-1.1853 0.5246,-0.7164 0.9733,-1.6722 0.8528,-2.3049 -0.045,-0.2372 -0.096,-0.3287 -0.1515,-0.3312 z"
           id="path5054"
           inkscape:connector-curvature="0" />
        <path
           style="color:#000000;font-style:normal;font-variant:normal;font-weight:normal;font-stretch:normal;font-size:medium;line-height:normal;font-family:sans-serif;text-indent:0;text-align:start;text-decoration:none;text-decoration-line:none;text-decoration-style:solid;text-decoration-color:#000000;letter-spacing:normal;word-spacing:normal;text-transform:none;direction:ltr;block-progression:tb;writing-mode:lr-tb;baseline-shift:baseline;text-anchor:start;white-space:normal;clip-rule:nonzero;display:inline;overflow:visible;visibility:visible;opacity:1;isolation:auto;mix-blend-mode:normal;color-interpolation:sRGB;color-interpolation-filters:linearRGB;solid-color:#000000;solid-opacity:1;fill:#f9f9f9;fill-opacity:1;fill-rule:evenodd;stroke:none;stroke-width:0;stroke-linecap:butt;stroke-linejoin:miter;stroke-miterlimit:4;stroke-dasharray:none;stroke-dashoffset:0;stroke-opacity:1;color-rendering:auto;image-rendering:auto;shape-rendering:auto;text-rendering:auto;enable-background:accumulate"
           d="m 4251.3596,5163.9122 c 0,0.073 -0.01,0.1455 -0.01,0.2186 0.1673,-0.3797 0.3302,-0.778 0.4867,-1.2041 -0.1467,0.3995 -0.3251,0.6264 -0.4814,0.9855 z"
           id="path5056"
           inkscape:connector-curvature="0" />
      </g>
      <path
         inkscape:label="loop"
         transform="scale(-1,1)"
         d="m -167.22188,1019.6065 a 93.148308,93.148308 0 0 1 -8.59798,-120.98595 93.148308,93.148308 0 0 1 118.266977,-26.91553"
         sodipodi:open="true"
         sodipodi:end="5.1976033"
         sodipodi:start="2.3616602"
         sodipodi:ry="93.148308"
         sodipodi:rx="93.148308"
         sodipodi:cy="954.10168"
         sodipodi:cx="-100.99706"
         sodipodi:type="arc"
         id="loop"
         style="opacity:1;fill:none;fill-opacity:0.89408869;stroke:#ffffff;stroke-width:3.95174623;stroke-linecap:round;stroke-linejoin:round;stroke-miterlimit:4;stroke-dasharray:none;stroke-dashoffset:0;stroke-opacity:1" />

      <animate 
          xlink:href="#loop"
          attributeName="d" 
          dur="1000ms"
          values="M 68,0 
         52,15.899 0,47 12,212 47,251.793 120,207 110,325.793 78,328.793 57,296.793 10,318.793 
    23.239,408.725 43.143,421.587 173,390 188,353 179,151 177.959,96.168 122,87 111,149 82,146 84,88 177,113 181.843,28 117,0,0  
        Z;M 68,0 
         52,15.899 0,47 12,212 47,251.793 120,207 110,325.793 78,328.793 57,296.793 10,318.793 
    23.239,408.725 43.143,421.587 173,390 188,353 179,151 177.959,96.168 122,87 111,149 82,146 84,88 177,113 181.843,28 117,0,0  
        Z;

        
              
              M 78,0 
         15,31.587 0,68.587 25,229.587 7,247.587 6,324.587 66,334.587 77,272.587 106,275.587 104,333.587 
    6.959,307.755 6.157,393.587 71,421.587 136,405.688 188,374.587 176,209.587 68,214.587 72,137.587 107,124.587 107.535,227.573 
    156.882,222.671 164.761,12.862 144.857,0,0  
        Z;M 78,0 
         15,31.587 0,68.587 25,229.587 7,247.587 6,324.587 66,334.587 77,272.587 106,275.587 104,333.587 
    6.959,307.755 6.157,393.587 71,421.587 136,405.688 188,374.587 176,209.587 68,214.587 72,137.587 107,124.587 107.535,227.573 
    156.882,222.671 164.761,12.862 144.857,0,0  
        Z;"
          />
      <path
         transform="scale(-1,1)"
         d="M -130.60386,1040.0716 A 91.039917,91.039917 0 0 1 -189.97319,932.07927 91.039917,91.039917 0 0 1 -87.337329,863.86679"
         sodipodi:end="4.869252"
         sodipodi:start="1.8954994"
         sodipodi:ry="91.039917"
         sodipodi:rx="91.039917"
         sodipodi:cy="953.78894"
         sodipodi:cx="-101.55963"
         sodipodi:type="arc"
         id="path5139"
         style="opacity:1;fill:#333333;fill-opacity:0.0933735;stroke:none;stroke-width:2;stroke-linecap:round;stroke-linejoin:round;stroke-miterlimit:4;stroke-dasharray:none;stroke-dashoffset:0;stroke-opacity:1"
         sodipodi:open="true" />
    </g>
  </g>
</svg>
